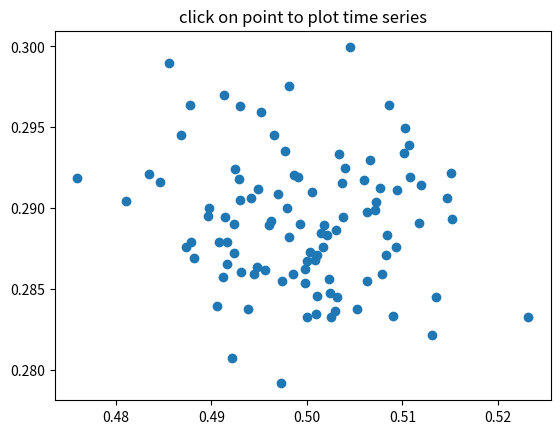

The script that saved this image:
%matplotlib inline

import numpy as np
import matplotlib.pyplot as plt


X = np.random.rand(100, 1000)
xs = np.mean(X, axis=1)
ys = np.std(X, axis=1)

fig, ax = plt.subplots()
ax.set_title('click on point to plot time series')
line, = ax.plot(xs, ys, 'o', picker=5)  # 5 points tolerance


def onpick(event):

    if event.artist != line:
        return True

    N = len(event.ind)
    if not N:
        return True

    figi = plt.figure()
    for subplotnum, dataind in enumerate(event.ind):
        ax = figi.add_subplot(N, 1, subplotnum + 1)
        ax.plot(X[dataind])
        ax.text(0.05, 0.9, 'mu=%1.3f\nsigma=%1.3f' % (xs[dataind], ys[dataind]),
                transform=ax.transAxes, va='top')
        ax.set_ylim(-0.5, 1.5)
    figi.show()
    return True

fig.canvas.mpl_connect('pick_event', onpick)

plt.show()